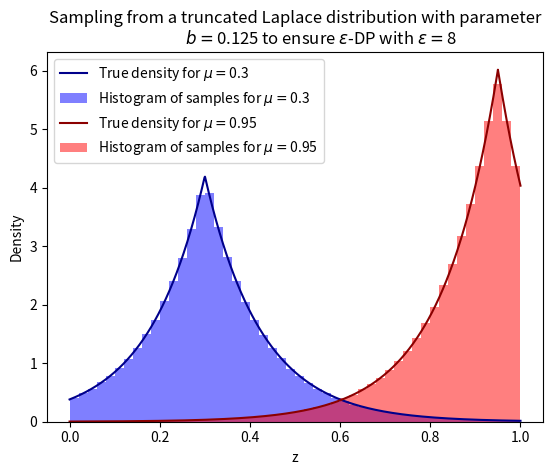

This figure's Python source:
import numpy as np
import math
import matplotlib.pyplot as plt


class TruncatedLaplace():
    def __init__(self, mu, epsilon=None, B=None, a=0, b=1):
        self.mu = mu
        self.a = a
        self.b = b
        self.W = self.b - self.a
        self.epsilon = epsilon
        self.B = B
        if not self.a <= self.mu <= self.b:
            raise Exception('Error: mu must belong to [a, b]')
        if self.epsilon is None and self.B is None:
            raise Exception('Error: either epsilon or B needs to be defined')
        if self.epsilon is not None:
            if self.B is not None and self.epsilon*self.B < self.b - self.a:
                raise Exception('Error: with such a B the resulting mechanism '
                                + 'is not epsilon-DP')
            elif self.B is None:
                self.B = self.W / self.epsilon
        else:
            self.epsilon = self.W / self.B
        self.K = self.normalizationConstant()
        self.C = self.K / self.B
    
    
    def normalizationConstant(self):
        exp_a = math.exp(-(self.mu - self.a) / self.B)
        exp_b = math.exp(-(self.b - self.mu) / self.B)
        return 1 / (self.B*(2 - exp_a - exp_b))


    def sample(self, n, runs):
        """
        the estimator asks for n samples and we run it runs times so we need
        an array of samples with the shape (n, runs)
        
        to do that we sample uniformly in (0, 1) and apply the inverse CDF of
        the truncated Laplace distribution
        
        all of that is done in a vectorized way for efficiency
        """
        exp_a = math.exp(-(self.mu - self.a)/self.B)
        f_mu = self.K*self.B*(1 - exp_a)
        tab = np.random.uniform(size=(runs, n))
        sgn = np.sign(f_mu - tab)
        res = np.log(1 + sgn*(tab/(self.K*self.B) + exp_a - 1))
        return self.mu + sgn*self.B*res
    
    
    def true_density(self):
        X = np.linspace(0, 1, 1000)
        Y = self.K*np.exp(-np.abs(X - self.mu)/self.B)
        return X, Y


def plot_distrib():
    epsilon = 8
    l = [(.3, "blue"), (.95, "red")]
    for mu, color in l:
        mechanism = TruncatedLaplace(mu=mu, epsilon=epsilon)
        X, Y = mechanism.true_density()
        plt.plot(X, Y, color='dark'+color,
                 label=fr'True density for $\mu = ${mu}')
        plt.hist(mechanism.sample(1000, 1000).reshape(-1),
                 bins=50,
                 label=fr'Histogram of samples for $\mu = ${mu}',
                 density=True,
                 color=color,
                 alpha=.5)
    plt.xlabel('z')
    plt.ylabel('Density')
    plt.legend()
    plt.title('''Sampling from a truncated Laplace distribution with parameter
              '''
              + rf'$b=${mechanism.B} to ensure '
              + rf'$\epsilon$-DP with $\epsilon=${epsilon}')
    plt.show()

if __name__ == "__main__":
    plot_distrib()